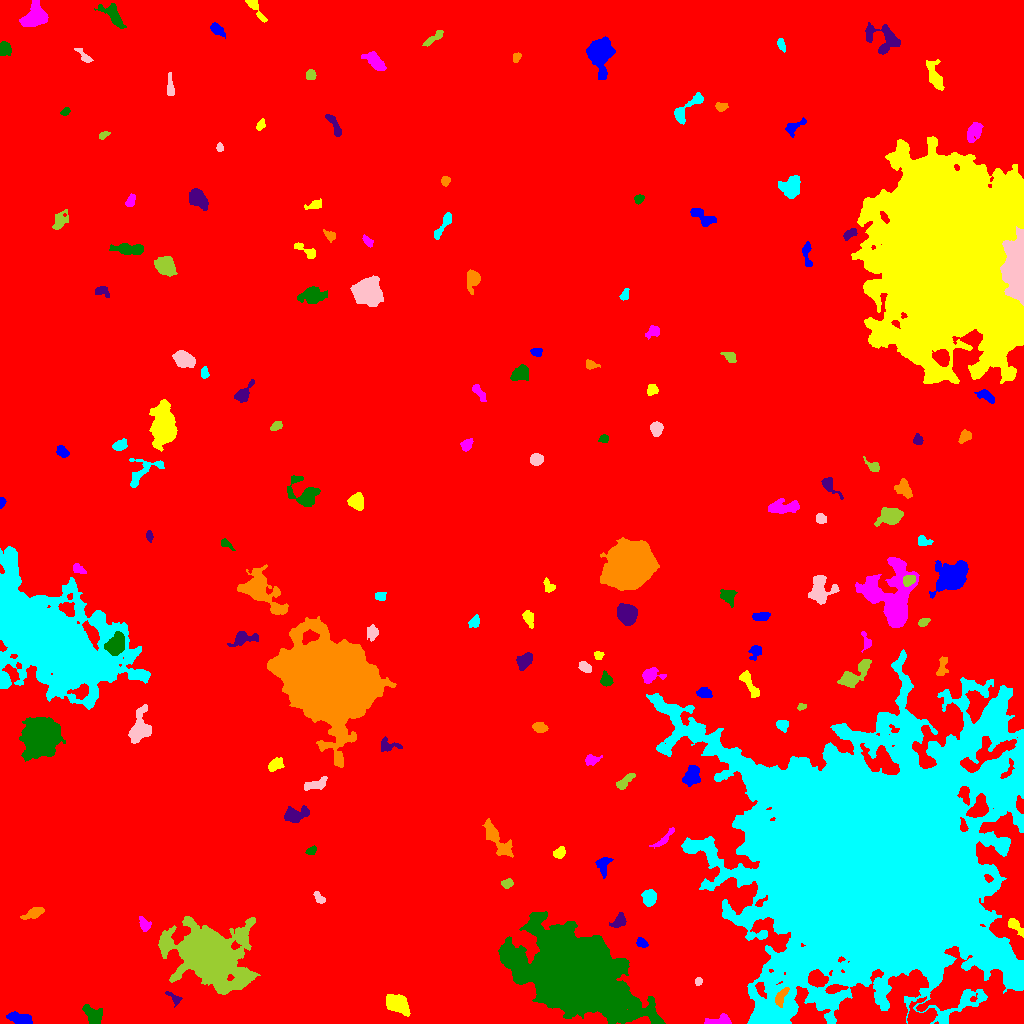

The file beside this chart, header and first rows:
ID, X, Y, A, B, theta, total_flux, mu_max, mu_median, mu_mean, R_fwhm, R_e, R10, R90, x_start, x_end, y_start, y_end, area, greylevel
0, 504.2, 508.1, 296.2, 293.3, -0.6324, 2568646, 34.0, 2.0, 3.025, 9.097, 234, 88.4, 386.3, 0, 1023, 0, 1023, 849039, 3.025
1, 20.77, 4.405, 6.269, 2.585, -0.2277, 1497, 13.0, 6.0, 6.135, 6.129, 5.015, 1.954, 7.611, 6, 32, 0, 12, 244, 13.14
2, 397.3, 19.57, 6.422, 3.823, -0.5136, 3050, 16.0, 8.0, 7.741, 8.137, 6.232, 2.523, 9.541, 386, 410, 7, 29, 394, 14.74
3, 719.1, 2.354, 6.703, 2.082, 0.09253, 889.0, 12.0, 5.0, 4.885, 4.82, 4.068, 1.596, 6.433, 704, 731, 0, 10, 182, 13.88
4, 93.61, 6.733, 5.303, 3.435, -0.9342, 1530, 15.0, 4.0, 5.646, 4.652, 4.514, 1.784, 7.736, 82, 102, 0, 19, 271, 13.65
5, 174.7, 24.65, 4.477, 2.002, -0.6973, 272.0, 8.0, 2.0, 2.542, 2.877, 2.985, 0.9772, 4.918, 165, 182, 16, 32, 107, 12.54
6, 781, 26.73, 5.281, 2.127, 1.097, 500.0, 6.0, 3.0, 3.03, 5.754, 4.107, 1.596, 6.18, 775, 789, 16, 36, 165, 23.03
7, 871.3, 160.8, 54.73, 51.71, -0.2649, 1940585, 218.0, 13.0, 28.58, 33.13, 53.09, 17.68, 108.9, 646, 1023, 0, 374, 67910, 34.58
8, 698.4, 42.34, 1.881, 1.612, 0.9678, 178.0, 7.0, 3.0, 3.017, 2.821, 2.185, 0.7979, 3.478, 695, 702, 38, 46, 59, 13.02
9, 209.1, 67.85, 15.45, 11.5, -0.3991, 61517, 98.0, 6.0, 14.69, 10.42, 12.74, 4.618, 27.42, 158, 260, 29, 107, 4188, 21.69
10, 735.4, 59.77, 6.321, 4.167, -0.2364, 1693, 10.0, 4.0, 4.613, 7.334, 5.642, 2.257, 9.115, 726, 754, 49, 70, 367, 13.61
11, 641.3, 80.33, 2.914, 1.864, -0.4623, 192.0, 4.0, 2.0, 1.939, 4.37, 2.932, 1.128, 4.514, 636, 648, 76, 86, 99, 10.94
12, 1015, 97.93, 5.094, 2.144, -0.7566, 577.0, 9.0, 3.0, 3.54, 3.949, 3.656, 1.382, 5.997, 1008, 1023, 86, 105, 163, 13.54
13, 144.2, 99.0, 3.677, 2.266, -1.086, 324.0, 6.0, 2.0, 2.455, 4.442, 3.478, 1.382, 5.499, 139, 151, 92, 107, 132, 10.45
14, 575.9, 50.46, 20.93, 15.2, -0.4593, 256090, 213.0, 10.0, 27.95, 12.64, 19.08, 6.408, 36.95, 498, 665, 0, 112, 9162, 34.95
15, 619.2, 102.5, 4.071, 2.717, 0.7824, 798.0, 9.0, 4.5, 4.926, 5.078, 4.029, 1.596, 6.333, 609, 626, 96, 111, 162, 12.93
16, 33.97, 110.3, 5.141, 2.191, 0.3974, 724.0, 9.0, 3.0, 3.831, 4.618, 4.107, 1.596, 6.628, 20, 44, 104, 116, 189, 12.83
17, 648.9, 125.8, 3.823, 3.073, 1.562, 1160, 13.0, 5.0, 5.498, 5.078, 4.442, 1.693, 6.979, 641, 656, 117, 134, 211, 13.5
18, 319, 125.7, 3.631, 1.955, -0.8703, 343.0, 7.0, 3.0, 3.396, 3.868, 3.338, 1.262, 5.078, 313, 325, 120, 132, 101, 10.4
19, 506.5, 140.1, 2.782, 1.986, 0.1314, 255.0, 5.0, 2.0, 2.55, 3.909, 2.985, 1.262, 4.652, 501, 513, 135, 145, 100, 11.55
20, 551.7, 131.5, 7.624, 3.257, 0.8268, 1082, 11.0, 4.0, 3.744, 4.787, 5.171, 1.954, 8.117, 540, 563, 119, 142, 289, 12.74
21, 603.4, 158.7, 4.953, 3.061, 1.455, 421.0, 6.0, 2.0, 2.204, 4.549, 4.146, 1.493, 6.747, 595, 613, 145, 166, 191, 10.2
22, 559.5, 170.6, 3.021, 2.199, 0.7171, 328.0, 6.0, 3.0, 2.689, 4.514, 3.29, 1.262, 5.14, 553, 565, 165, 177, 122, 11.69
23, 663.7, 183.9, 6.919, 1.554, 0.7855, 245.0, 5.0, 1.0, 1.601, 3.478, 3.29, 1.262, 5.441, 649, 674, 175, 196, 153, 10.6
24, 311.1, 172.8, 2.529, 1.759, 0.5202, 191.0, 5.0, 2.0, 2.418, 3.29, 2.646, 0.9772, 4.222, 305, 316, 169, 178, 79, 11.42
25, 294.6, 208.6, 5.766, 3.436, 0.232, 1935, 18.0, 5.0, 6.472, 5.171, 4.787, 1.871, 8.176, 284, 309, 201, 218, 299, 13.47
26, 496.8, 183.9, 10.36, 3.401, -0.904, 1625, 12.0, 3.0, 3.603, 5.046, 5.917, 2.111, 10.06, 482, 513, 166, 205, 451, 11.6
27, 1004, 230.7, 4.68, 2.496, -0.3057, 1267, 14.0, 6.0, 6.531, 5.499, 4.442, 1.693, 6.84, 993, 1013, 224, 237, 194, 23.53
28, 315.5, 239.2, 6.858, 2.328, 0.3259, 450.0, 5.0, 2.0, 2.206, 5.015, 4.514, 1.784, 7.047, 304, 327, 233, 247, 204, 10.21
29, 623.8, 241.1, 5.38, 2.06, 0.7116, 481.0, 8.0, 2.0, 2.829, 3.949, 3.827, 1.382, 6.283, 616, 635, 234, 250, 170, 11.83
30, 435.9, 234.5, 3.3, 2.076, 0.9198, 274.0, 6.0, 2.0, 2.561, 3.949, 3.038, 1.262, 4.853, 430, 441, 229, 246, 107, 10.56
31, 692.1, 247.9, 5.139, 3.653, 1.142, 1069, 8.0, 4.0, 3.777, 6.84, 5.262, 2.034, 8.137, 682, 700, 237, 258, 283, 13.78
32, 275, 258.5, 3.892, 2.403, 0.6582, 548.0, 7.0, 3.0, 3.262, 4.918, 3.868, 1.493, 6.077, 268, 284, 252, 266, 168, 11.26
33, 591.8, 263.3, 3.649, 2.368, 0.2429, 293.0, 5.0, 2.0, 2.203, 3.989, 3.568, 1.382, 5.67, 585, 602, 258, 269, 133, 10.2
34, 40.62, 288.4, 7.243, 6.755, 1.018, 55007, 188.0, 18.0, 38.52, 7.858, 8.137, 3.09, 14.95, 19, 65, 262, 306, 1428, 45.52
35, 387.8, 277.8, 5.501, 3.288, -0.06148, 452.0, 6.0, 3.0, 2.643, 5.382, 4.184, 1.596, 6.383, 381, 402, 272, 287, 171, 11.64
36, 539.7, 295.6, 3.769, 2.328, -0.1937, 381.0, 5.0, 3.0, 2.761, 4.918, 3.785, 1.493, 5.781, 532, 548, 291, 301, 138, 12.76
37, 782.2, 298.8, 2.827, 2.42, -0.8628, 506.0, 9.0, 4.0, 4.081, 4.029, 3.29, 1.262, 5.14, 776, 788, 291, 303, 124, 15.08
38, 140.2, 294.6, 8.061, 4.672, 1.324, 2099, 12.0, 4.0, 4.319, 7.069, 6.433, 2.459, 10.42, 128, 151, 280, 319, 486, 13.32
39, 801.3, 316.8, 2.317, 1.488, 0.3558, 207.0, 7.0, 4.0, 3.632, 3.09, 2.394, 0.9772, 3.656, 797, 806, 313, 320, 57, 14.63
40, 775.2, 331.5, 4.853, 2.149, -1.334, 526.0, 6.0, 3.0, 3.076, 5.917, 4.146, 1.596, 6.232, 769, 780, 322, 341, 171, 11.08
41, 704.3, 330.4, 3.331, 2.262, -0.2202, 522.0, 9.0, 3.0, 3.65, 3.949, 3.478, 1.382, 5.585, 696, 712, 326, 336, 143, 13.65
42, 749.6, 339.2, 8.214, 2.3, -1.034, 1261, 9.0, 5.0, 5.211, 6.676, 5.046, 2.111, 7.632, 739, 759, 326, 353, 242, 13.21
43, 650.6, 348.2, 5.053, 3.384, 0.1993, 1008, 10.0, 4.0, 4.421, 5.614, 4.652, 1.784, 7.399, 642, 666, 340, 356, 228, 11.42
44, 605.9, 343.6, 3.226, 2.528, -1.372, 507.0, 8.0, 3.0, 3.596, 4.652, 3.613, 1.382, 5.585, 600, 613, 337, 353, 141, 11.6
45, 524.3, 362.7, 4.459, 2.878, 0.8024, 752.0, 7.0, 3.0, 3.514, 5.781, 4.549, 1.871, 6.979, 516, 532, 353, 371, 214, 12.51
46, 942.1, 356.6, 5.58, 2.232, 1.382, 341.0, 5.0, 2.0, 2.172, 4.787, 4.029, 1.596, 5.917, 936, 948, 348, 367, 157, 13.17
47, 46.23, 385.9, 33.02, 15.35, -0.5798, 295198, 128.0, 11.0, 26.69, 23.31, 23.77, 9.288, 42.96, 0, 150, 314, 477, 11062, 32.69
48, 585.3, 355.8, 3.37, 2.135, -0.5242, 399.0, 6.0, 3.0, 3.244, 5.015, 3.478, 1.382, 5.262, 578, 591, 351, 362, 123, 11.24
49, 854.7, 349.1, 10.76, 3.455, 0.738, 1759, 12.0, 3.0, 4.119, 6.308, 5.836, 2.257, 9.69, 837, 871, 336, 364, 427, 12.12
50, 710, 366.2, 5.966, 2.372, 1.199, 528.0, 6.0, 3.0, 2.794, 5.585, 4.107, 1.596, 6.507, 704, 718, 354, 377, 189, 10.79
51, 755.3, 372.3, 3.562, 2.498, 1.194, 297.0, 6.0, 1.0, 2.062, 3.742, 3.29, 1.262, 5.809, 748, 761, 363, 378, 144, 12.06
52, 598.7, 367.6, 1.914, 1.825, 0.05297, 121.0, 5.0, 2.0, 1.635, 2.523, 2.326, 0.7979, 3.656, 594, 604, 364, 372, 74, 11.64
53, 866.6, 381.3, 4.395, 2.224, -1.319, 343.0, 7.0, 3.0, 2.983, 3.656, 3.192, 1.262, 5.046, 861, 871, 371, 392, 115, 12.98
54, 115.4, 378.4, 4.984, 3.591, 1.002, 3841, 28.0, 9.0, 10.73, 6.308, 5.293, 2.111, 8.538, 104, 124, 368, 392, 358, 30.73
55, 243.8, 385.4, 6.888, 2.985, 0.1598, 670.0, 7.0, 2.0, 2.617, 5.078, 4.549, 1.784, 7.442, 227, 258, 377, 392, 256, 11.62
56, 333.4, 340.3, 18.63, 16.45, -0.5918, 261957, 213.0, 15.0, 31.56, 12.55, 19.62, 6.58, 36.72, 267, 396, 256, 407, 8300, 40.56
57, 474.6, 401.2, 2.907, 2.272, 0.7749, 314.0, 7.0, 2.0, 2.73, 3.338, 3.09, 1.128, 5.015, 468, 479, 396, 409, 115, 11.73
58, 372.4, 391.1, 2.982, 2.699, 1.488, 234.0, 4.0, 1.0, 1.57, 4.72, 3.478, 1.262, 5.642, 367, 378, 382, 399, 149, 13.57
59, 923.3, 401.4, 2.837, 1.738, 0.4617, 222.0, 5.0, 2.0, 2.581, 3.478, 2.764, 1.128, 4.406, 918, 930, 397, 405, 86, 11.58
... 105 more rows
